Image classification data set "Roboflow Dataset" (AYUSHMSINGH2004/PoultryHealth-Intelligence on GitHub). Class labels (5): bumblefoot, fowlpox, healthy, coryza, CRD.

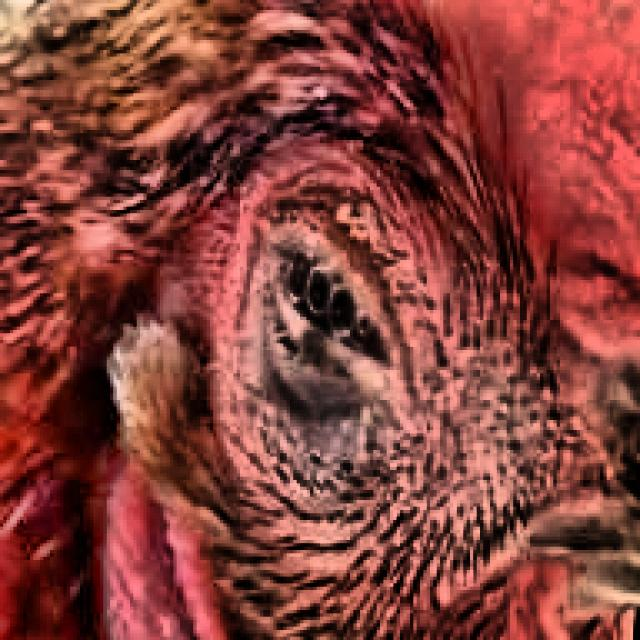
Label: coryza

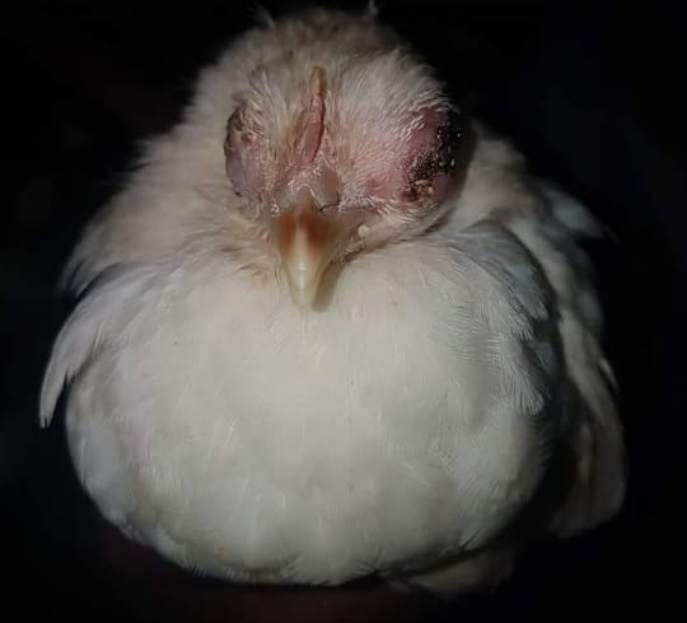
Label: fowlpox

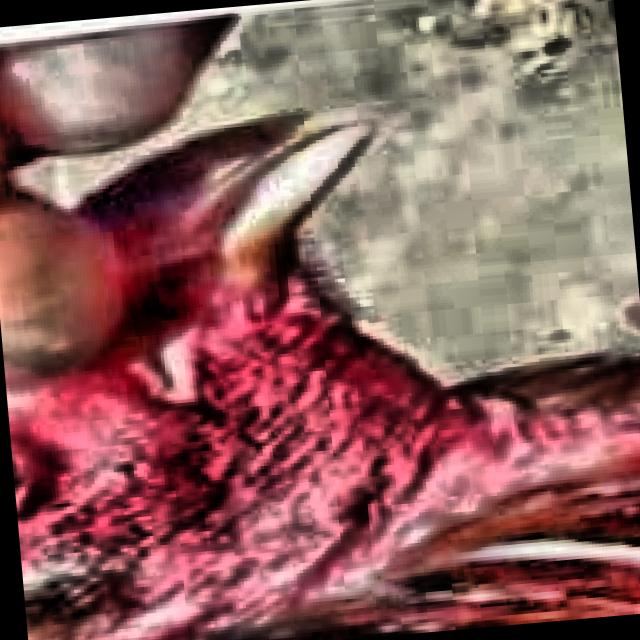
Label: coryza

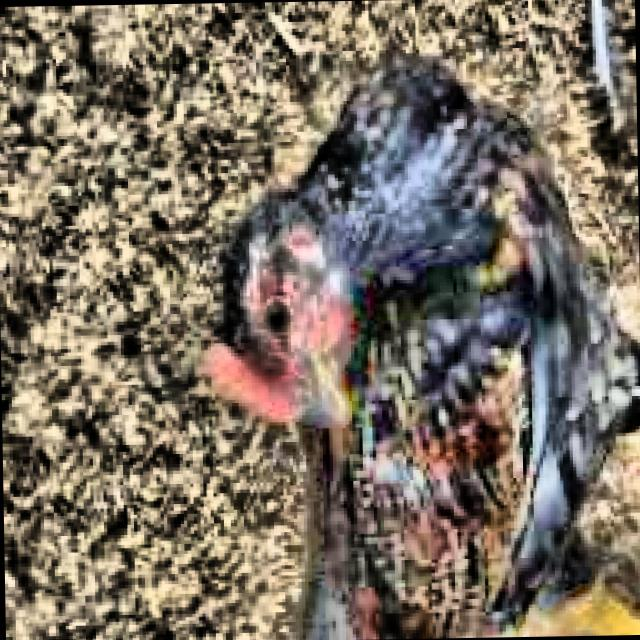
Label: healthy

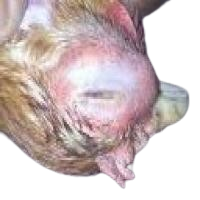
Label: CRD

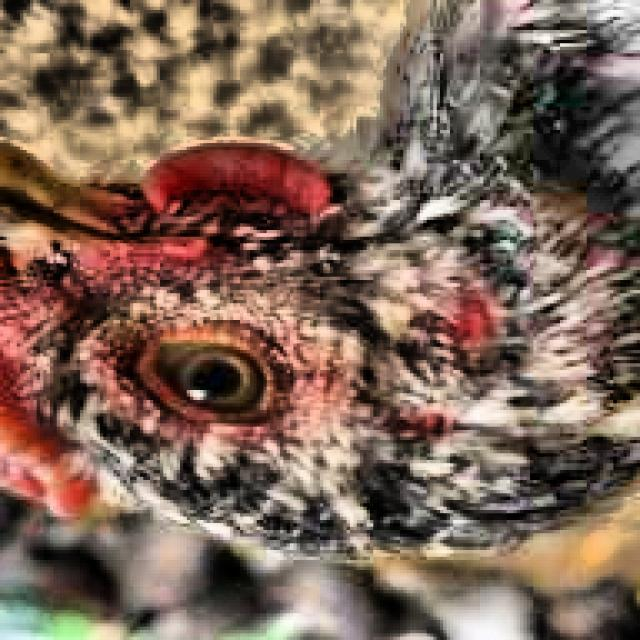
Label: healthy
